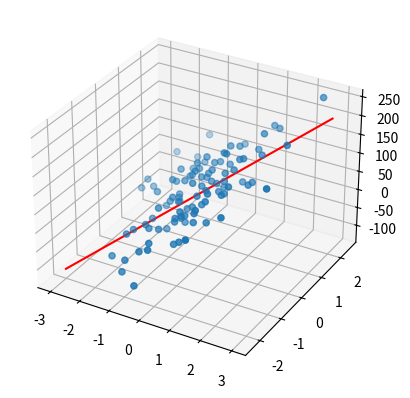

This figure's Python source:
import numpy as np
import matplotlib.pyplot as plt

x1 = np.random.randn(100)
x2 = np.random.randn(100)

y = x1*30 + x2*40 + 50 # W1 : 30 , W2 : 40 , Bias : 50으로 나오는 것이 정답
y = y + np.random.randn(100)*20 # Add noise to y label

w1 = np.random.randn(1)
w2 = np.random.randn(1)
b = np.random.randn(1)

learning_rate = 0.01
loss_history = []

for epoch in range(1000):

    y_pred = (w1*x1) + (w2*x2) + b

    # loss
    loss = ((y_pred - y)**2).mean()

    # Gradient update
    w1 = w1 - learning_rate* (2 * (y_pred - y) * x1).mean()
    w2 = w2 - learning_rate * (2 * (y_pred - y) * x2).mean()
    b = b - learning_rate * (2 * (y_pred - y)).mean()

    loss_history.append(loss)

    if epoch % 100 == 0:
        print(f"Epoch {epoch}, Loss {loss}")


plt.figure()
ax1 = plt.axes( projection='3d')
ax1.scatter3D(x1, x2, y)

xx = np.linspace(-3, 3, 100)
xx2 = np.linspace(-2, 2, 100)
#yy = x1*w1 + x2*w2 + b

ax1.plot(xx, xx2, xx*w1 + xx2*w2 + b , c = 'r')
plt.show()
